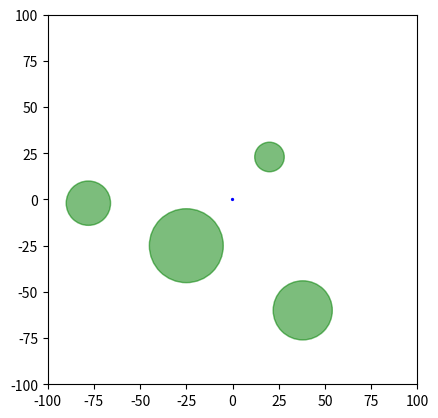

Write the Python code that produced this figure. (Note: this script raises an exception after producing the figure.)
import numpy as np
import matplotlib.pyplot as plt
from matplotlib.animation import FuncAnimation
from matplotlib.patches import Circle
from matplotlib.lines import Line2D

# Setup
fig, ax = plt.subplots()
ax.set_aspect('equal')
map_bounds = 100
ax.set_xlim(-map_bounds, map_bounds)
ax.set_ylim(-map_bounds, map_bounds)
possible_arcs, = ax.plot([], [], 'o-', color='red', lw=1, alpha=0.6) #all possible paths
best_arc, = ax.plot([], [], 'o-', color='green', lw=2) # Line for displaying the chosen path
line, = ax.plot([], [], color='blue', lw=1) # Line for displaying the path
point, = ax.plot([], [], 'x') # Goal 

goal = np.array([75,75])
pose, current_vel = [0,0,0], [0,0]
dt = 0.1
time = []
path = [np.array(pose).copy()]
accel_max = [2, 5] # Max of linear and angular accelerations
vel_limits = [10,20] # Max of linear and angular velocities
time_window = 2.0 # How far ahead we simulate the dynamic window
weights = np.array([0.4, 0.8, 1.0, 1.3]) # Weights for tuning dyanmic window (heading, clearance, velocity, distance to goal)
obstacles = [np.array([20.0, 23.0, 8.0]), np.array([38.0, -60.0, 16.0]), np.array([-78.0, -2.0, 12.0]), np.array([-25.0, -25.0, 20.0])]  # (x, y, radius)

# Create robot
radius = 0.5
robot = Circle((pose[0], pose[1]), radius, color='blue', zorder=2)
ax.add_patch(robot)
for i in range(len(obstacles)):
    ax.add_patch(Circle((obstacles[i][0], obstacles[i][1]), obstacles[i][2], color='green', alpha=0.3))
    ax.add_patch(Circle((obstacles[i][0], obstacles[i][1]), obstacles[i][2], color='green', alpha=0.3))


def motion_model(pose, u, dt):
    # standard motion model
    pose[0] += u[0] * np.cos(pose[2])*dt
    pose[1] += u[0] * np.sin(pose[2])*dt
    pose[2] += u[1]*dt
    return pose

def generate_DWA(vel, current_pose):
    staticConstraints = [0.0, vel_limits[0], -vel_limits[1], vel_limits[1]]
    stopping_dist = np.linalg.norm(goal - current_pose[:2])
    stop_assurance = map_bounds/50
    if stopping_dist > stop_assurance:
        stopping_dist -= stop_assurance
    # from physics equation vf^2 - vi^2 = 2 * a *d
    max_vel = np.sqrt(2 * accel_max[0] * stopping_dist)
    max_vel = min(max_vel, vel_limits[0])
    dynamicConstraints = [vel[0] - accel_max[0]*dt,
                          vel[0] + accel_max[0]*dt,
                          vel[1] - accel_max[1]*dt,
                          vel[1] + accel_max[1]*dt]
    # bounds for possible velocities
    dwa = np.array([max(staticConstraints[0], dynamicConstraints[0]),
                    min(max_vel, dynamicConstraints[1]),
                    max(staticConstraints[2], dynamicConstraints[2]),
                    min(staticConstraints[3], dynamicConstraints[3])])
    return dwa

def predict_course(pose, u):
    possible_path = [pose.copy()]
    sim_t = 0
    while sim_t <= time_window:
        pose = motion_model(pose.copy(), u, dt)
        possible_path.append(pose.copy())
        sim_t += dt
    return np.array(possible_path)

def calc_scoring_vals(path):
    end_pose = path[-1, :]
    angle_needed = np.arctan2(goal[1] - end_pose[1], goal[0] - end_pose[0])
    dist2goal = np.linalg.norm(goal - end_pose[:2])
    # returns positive values of difference of angles reguardless if it wraps around 360 or not
    heading_diff = abs(np.arctan2(np.sin(angle_needed - end_pose[2]), np.cos(angle_needed - end_pose[2])))

    closest = np.inf
    for i in range(len(obstacles)):
        for j in range(len(path)):
            dist_to_obsticle_ctr = np.linalg.norm([obstacles[i][0] - path[j][0], obstacles[i][1] - path[j][1]]) - obstacles[i][2] - radius
            if dist_to_obsticle_ctr < closest:
                closest = dist_to_obsticle_ctr
    
    return heading_diff, closest, dist2goal

def create_DWA_arcs(current_pose, current_vel, num_vel):
    "creates all possible trajectories within a ceratin velocity limits and at a number of intervals of num_vel and selects the one with best score"
    dw = generate_DWA(current_vel, current_pose)
    dyn_windowL = np.linspace(dw[0], dw[1], num_vel)
    dyn_windowA = np.linspace(dw[2], dw[3], num_vel)
    arcs = []
    best_score = -np.inf
    for i in range(len(dyn_windowL)):
        for j in range(len(dyn_windowA)):
            arc = predict_course(current_pose, np.array([dyn_windowL[i], dyn_windowA[j]]))
            arcs.append(arc) #for plotting
            h_score, c_score, d_score = calc_scoring_vals(arc)
            # norm values to be range (0,1)
            h_score /= np.pi 
            # use log to minimize importance of clearances that are very far away
            try:
                c_score = np.log(c_score) # avoids log zero
            except:
                c_score = -np.inf
            # velocity score uses initial velocity and not final bc assuming constant velocity over the window bc it is our control input
            # normalize it so that 1 is highest possible value
            v_score = 0.7*(dyn_windowL[i]/vel_limits[0]) + 0.3*(dyn_windowA[i]/vel_limits[1])
            # makes values negative where smaller is better such that larger valuses are more desired, better for finding larger score
            score = np.array([-h_score,c_score,v_score,-d_score]) @ weights
            if score > best_score:
                best_score = score
                best_u = np.array([dyn_windowL[i], dyn_windowA[j]])
                best_course = arc
    return best_course, best_u, arcs

def init():
    global goal
    randrange = map_bounds-(map_bounds/10)
    goal = np.array([np.random.uniform(-randrange,randrange), np.random.uniform(-randrange,randrange)])
    possible_arcs.set_data([], [])
    best_arc.set_data([], [])
    line.set_data([], [])
    point.set_data(goal[0], goal[1])
    
    return possible_arcs, best_arc, line, point

# Animation function
def simulation(t):
    global path, time, current_vel, pose, dist2goal

    time.append(dt * len(time))
    
    # Arcs that start at the circle's center with defined number of velocities to choose from
    path_pred, current_vel, arcs = create_DWA_arcs(pose, current_vel, num_vel=7)
    pose = motion_model(pose, current_vel, dt)
        
    # Updating the drawing
    robot.center = (pose[0], pose[1])
    path.append(pose.copy())
    np_path = np.array(path)
    line.set_data(np_path[:,0], np_path[:,1])


    np_path_pred = np.array(path_pred)
    best_arc.set_data(np_path_pred[:,0], np_path_pred[:,1])

    # combining arcs for plotting
    arcs_x = []
    arcs_y = []
    # np.nan used for discontinuous lines so that all arcs can be plotted at once
    for arc in arcs:
        np_arc = np.array(arc)
        arcs_x.extend(np_arc[:, 0])
        arcs_x.append(np.nan)  # Separate lines
        arcs_y.extend(np_arc[:, 1])
        arcs_y.append(np.nan)
    possible_arcs.set_data(arcs_x, arcs_y)
    point.set_data(goal[0], goal[1])

    return robot, best_arc, possible_arcs, line, point

# Simulate
animation = FuncAnimation(fig, simulation, np.arange(0, 20, dt), init_func=init, interval=10, blit=True, repeat=True)
plt.show()


